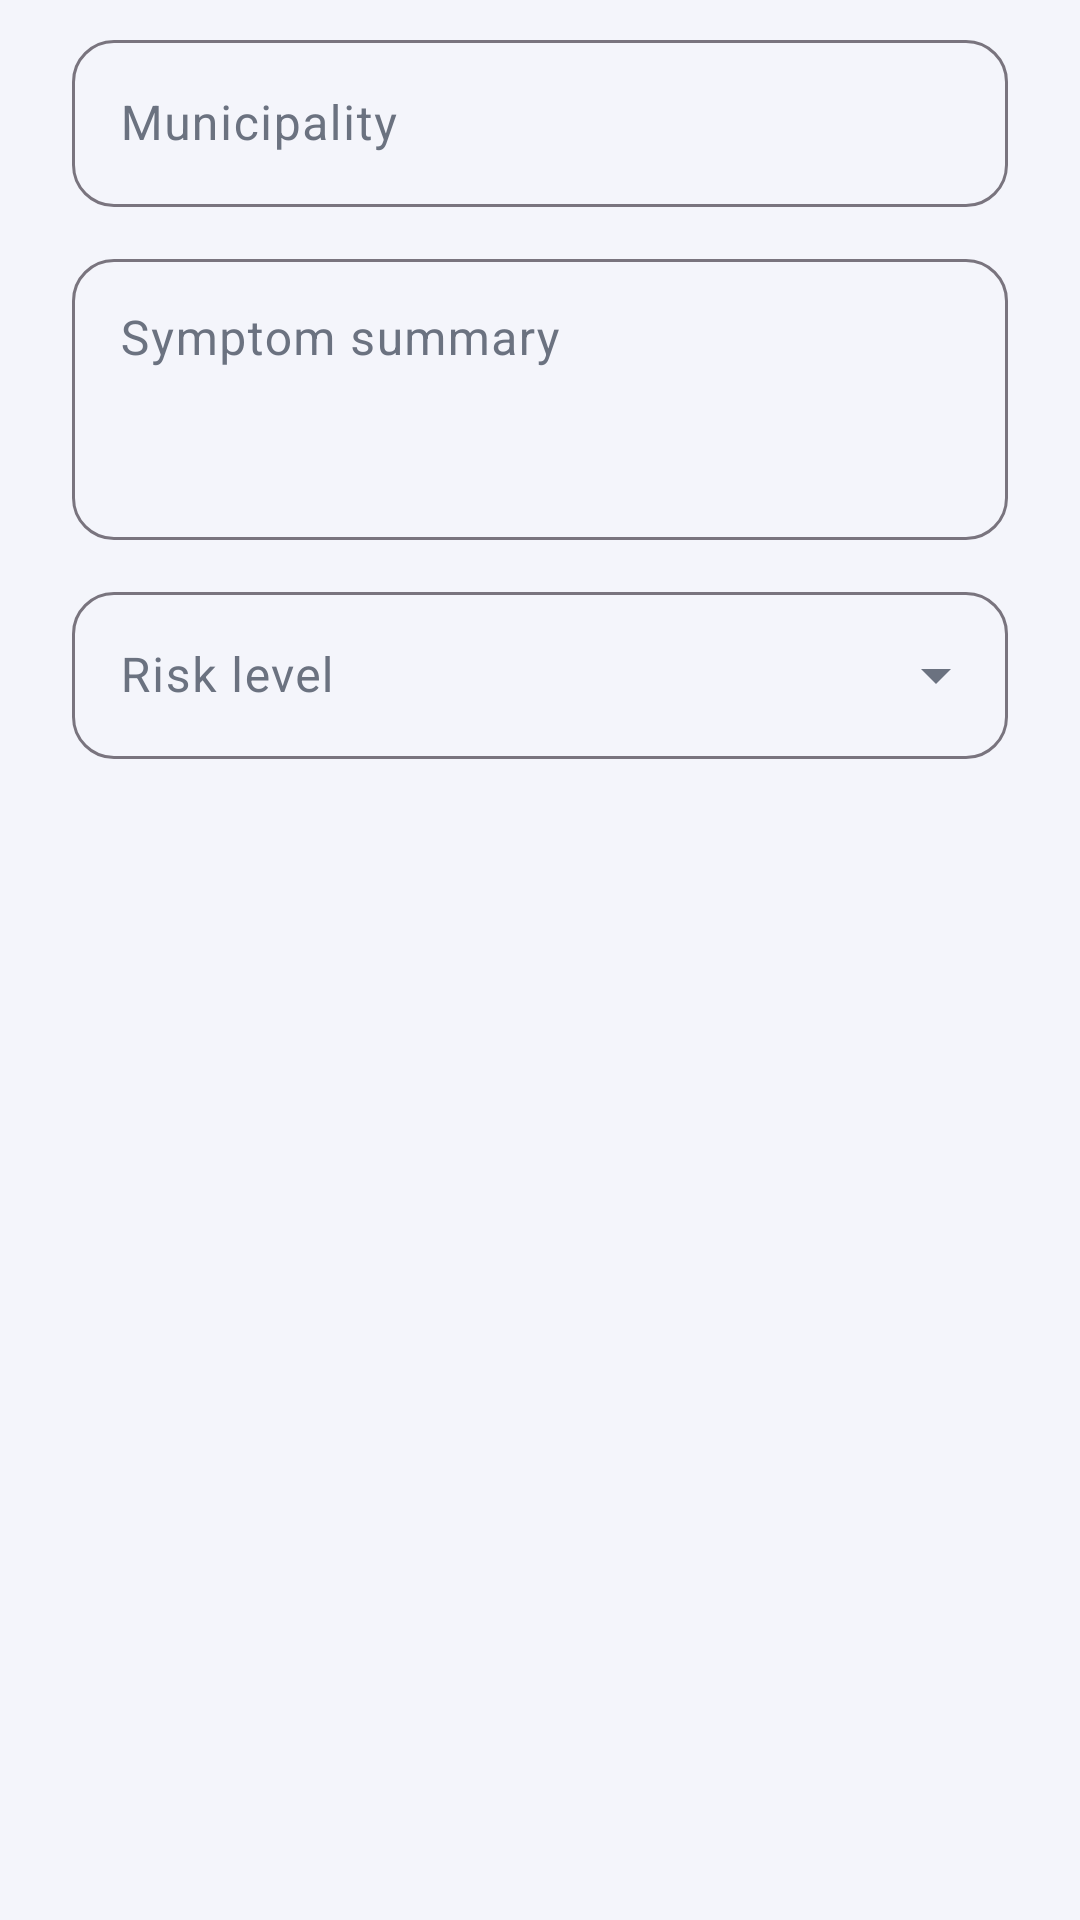

The Android layout XML behind this screen, and the referenced resources:
<!-- AndroidManifest.xml: application theme Theme.RestReports -->
<!-- res/layout/dialog_report.xml -->
<?xml version="1.0" encoding="utf-8"?>
<LinearLayout xmlns:android="http://schemas.android.com/apk/res/android"
    xmlns:app="http://schemas.android.com/apk/res-auto"
    android:layout_width="match_parent"
    android:layout_height="wrap_content"
    android:orientation="vertical"
    android:paddingStart="24dp"
    android:paddingTop="8dp"
    android:paddingEnd="24dp">

    <com.google.android.material.textfield.TextInputLayout
        android:id="@+id/tilMunicipality"
        style="@style/Widget.RestReports.TextInput"
        android:layout_width="match_parent"
        android:layout_height="wrap_content"
        android:hint="@string/hint_municipality">

        <com.google.android.material.textfield.TextInputEditText
            android:id="@+id/etMunicipality"
            android:layout_width="match_parent"
            android:layout_height="wrap_content"
            android:inputType="textCapWords" />
    </com.google.android.material.textfield.TextInputLayout>

    <com.google.android.material.textfield.TextInputLayout
        android:id="@+id/tilSymptoms"
        style="@style/Widget.RestReports.TextInput"
        android:layout_width="match_parent"
        android:layout_height="wrap_content"
        android:layout_marginTop="12dp"
        android:hint="@string/hint_symptoms">

        <com.google.android.material.textfield.TextInputEditText
            android:id="@+id/etSymptoms"
            android:layout_width="match_parent"
            android:layout_height="wrap_content"
            android:gravity="top"
            android:inputType="textMultiLine|textCapSentences"
            android:minLines="3" />
    </com.google.android.material.textfield.TextInputLayout>

    <com.google.android.material.textfield.TextInputLayout
        android:id="@+id/tilRisk"
        style="@style/Widget.RestReports.TextInput.Dropdown"
        android:layout_width="match_parent"
        android:layout_height="wrap_content"
        android:layout_marginTop="12dp"
        android:hint="@string/hint_risk">

        <com.google.android.material.textfield.MaterialAutoCompleteTextView
            android:id="@+id/ddRisk"
            android:layout_width="match_parent"
            android:layout_height="wrap_content"
            android:inputType="none" />
    </com.google.android.material.textfield.TextInputLayout>
</LinearLayout>
<!-- resources referenced by this layout -->
<resources>
  <string name="hint_municipality">Municipality</string>
  <string name="hint_risk">Risk level</string>
  <string name="hint_symptoms">Symptom summary</string>
  <style name="Widget.RestReports.TextInput" parent="Widget.Material3.TextInputLayout.OutlinedBox">
          <item name="boxCornerRadiusTopStart">14dp</item>
          <item name="boxCornerRadiusTopEnd">14dp</item>
          <item name="boxCornerRadiusBottomStart">14dp</item>
          <item name="boxCornerRadiusBottomEnd">14dp</item>
      </style>
  <style name="Widget.RestReports.TextInput.Dropdown" parent="Widget.Material3.TextInputLayout.OutlinedBox.ExposedDropdownMenu">
          <item name="boxCornerRadiusTopStart">14dp</item>
          <item name="boxCornerRadiusTopEnd">14dp</item>
          <item name="boxCornerRadiusBottomStart">14dp</item>
          <item name="boxCornerRadiusBottomEnd">14dp</item>
      </style>
  <style name="Theme.RestReports" parent="Base.Theme.RestReports" />
  <style name="Base.Theme.RestReports" parent="Theme.Material3.DayNight.NoActionBar">
          <item name="colorPrimary">@color/primary</item>
          <item name="colorOnPrimary">@color/on_primary</item>
          <item name="colorPrimaryContainer">@color/primary_container</item>
          <item name="colorOnPrimaryContainer">@color/on_primary_container</item>
          <item name="colorSecondaryContainer">@color/primary_container</item>
          <item name="colorOnSecondaryContainer">@color/on_primary_container</item>
          <item name="colorSurface">@color/surface</item>
          <item name="colorOnSurface">@color/on_surface</item>
          <item name="colorOnSurfaceVariant">@color/on_surface_variant</item>
          <item name="colorError">@color/danger</item>
          <item name="android:colorBackground">@color/background</item>
          <item name="android:statusBarColor">@android:color/transparent</item>
      </style>
  <color name="primary">#4F46E5</color>
  <color name="on_primary">#FFFFFF</color>
  <color name="primary_container">#E0E7FF</color>
  <color name="on_primary_container">#1E1B4B</color>
  <color name="surface">#FFFFFF</color>
  <color name="on_surface">#1F2937</color>
  <color name="on_surface_variant">#6B7280</color>
  <color name="danger">#DC2626</color>
  <color name="background">#F4F5FB</color>
</resources>
